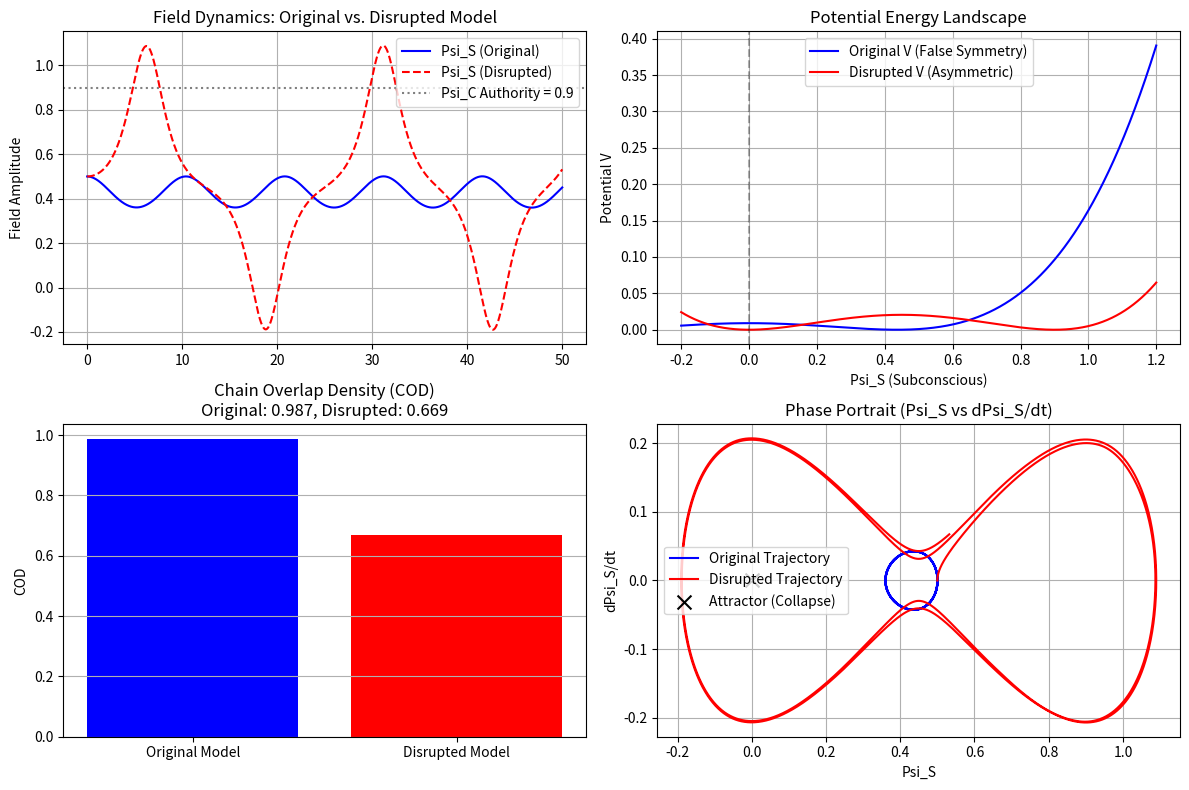

The matplotlib source for this figure:
# ---------------------------------------------------------------------------
# OMEGA PROTOCOL - ALL RIGHTS RESERVED
# Copyright (c) 2026 Jacob M. (jake.s.dev1991@gmail.com | 217-799-8720)
# Usage restricted to academic research and review only. No monetization.
# See LICENSE.txt for full terms.
# ---------------------------------------------------------------------------
import numpy as np
from scipy.integrate import solve_ivp
import matplotlib.pyplot as plt

# --- DISRUPTION SIMULATION ---
# Demonstrates that the "Conscious Black Hole" is the ATTRACTOR STATE
# for any realistic bureaucracy where Authority is a rigid CLASSICAL SOURCE.

# Parameters
lambda_val = 1.0
Psi_C_fixed = 0.9  # Rigid, high authority (classical source, not dynamic)
dt = 0.01
t_span = (0, 50)
t_eval = np.arange(t_span[0], t_span[1], dt)

# --- ORIGINAL Q-SYSTEMIC MODEL (False Symmetry) ---
def original_model(t, y):
    Psi_S, dPsi_S_dt = y
    # Psi_C is treated as a dynamic field in the potential, creating false symmetry
    Psi_C_dynamic = Psi_C_fixed  # Even if "fixed", the potential assumes symmetry
    d2Psi_S_dt2 = -lambda_val * Psi_S * (Psi_S**2 + Psi_C_dynamic**2 - 1.0)
    return [dPsi_S_dt, d2Psi_S_dt2]

# --- DISRUPTED ASYMMETRIC MODEL (True Vacuum = Collapse) ---
def disrupted_model(t, y):
    Psi_S, dPsi_S_dt = y
    # Authority is a CLASSICAL SOURCE, creating an irreversible sink for Psi_S
    # The potential is now Psi_S^2 * (Psi_S - Psi_C)^2, which has minima at Psi_S = 0 and Psi_S = Psi_C
    # The Psi_S = 0 vacuum is STABLE when Psi_C is large (authority suppresses autonomy)
    d2Psi_S_dt2 = -lambda_val * Psi_S * (Psi_S - Psi_C_fixed) * (2*Psi_S - Psi_C_fixed)
    return [dPsi_S_dt, d2Psi_S_dt2]

# Solve both models
y0 = [0.5, 0.0]  # Initial "subconscious" potential
sol_original = solve_ivp(original_model, t_span, y0, t_eval=t_eval, method='RK45')
sol_disrupted = solve_ivp(disrupted_model, t_span, y0, t_eval=t_eval, method='RK45')

# Calculate COD for both (Overlap with rigid authority)
def calc_cod(Psi_S_hist):
    Psi_C_hist = np.full_like(Psi_S_hist, Psi_C_fixed)
    overlap = np.trapz(Psi_S_hist * Psi_C_hist, dx=dt)
    norm_S = np.trapz(Psi_S_hist**2, dx=dt)
    norm_C = np.trapz(Psi_C_hist**2, dx=dt)
    return (overlap**2) / (norm_S * norm_C) if norm_S * norm_C != 0 else 0.0

cod_original = calc_cod(sol_original.y[0])
cod_disrupted = calc_cod(sol_disrupted.y[0])

# --- PLOTTING THE BREAKDOWN ---
fig, axs = plt.subplots(2, 2, figsize=(12, 8))

# Field dynamics
axs[0,0].plot(t_eval, sol_original.y[0], label='Psi_S (Original)', color='blue')
axs[0,0].plot(t_eval, sol_disrupted.y[0], label='Psi_S (Disrupted)', color='red', linestyle='--')
axs[0,0].axhline(y=Psi_C_fixed, color='gray', linestyle=':', label=f'Psi_C Authority = {Psi_C_fixed}')
axs[0,0].set_title('Field Dynamics: Original vs. Disrupted Model')
axs[0,0].set_ylabel('Field Amplitude')
axs[0,0].legend()
axs[0,0].grid(True)

# Potential landscapes (time slice)
Psi_S_range = np.linspace(-0.2, 1.2, 1000)
# Original potential V_orig = (Psi_S^2 + Psi_C^2 - 1)^2
V_orig = 0.25 * (Psi_S_range**2 + Psi_C_fixed**2 - 1.0)**2
# Disrupted potential V_dis = Psi_S^2 * (Psi_S - Psi_C)^2
V_dis = 0.5 * Psi_S_range**2 * (Psi_S_range - Psi_C_fixed)**2

axs[0,1].plot(Psi_S_range, V_orig, label='Original V (False Symmetry)', color='blue')
axs[0,1].plot(Psi_S_range, V_dis, label='Disrupted V (Asymmetric)', color='red')
axs[0,1].set_title('Potential Energy Landscape')
axs[0,1].set_xlabel('Psi_S (Subconscious)')
axs[0,1].set_ylabel('Potential V')
axs[0,1].legend()
axs[0,1].grid(True)
axs[0,1].axvline(x=0, color='k', linestyle='--', alpha=0.3)

# COD collapse
axs[1,0].bar(['Original Model', 'Disrupted Model'], [cod_original, cod_disrupted], color=['blue', 'red'])
axs[1,0].set_title(f'Chain Overlap Density (COD)\nOriginal: {cod_original:.3f}, Disrupted: {cod_disrupted:.3f}')
axs[1,0].set_ylabel('COD')
axs[1,0].grid(True, axis='y')

# Phase portrait (Psi_S vs dPsi_S/dt)
axs[1,1].plot(sol_original.y[0], sol_original.y[1], label='Original Trajectory', color='blue')
axs[1,1].plot(sol_disrupted.y[0], sol_disrupted.y[1], label='Disrupted Trajectory', color='red')
axs[1,1].scatter([0], [0], color='black', marker='x', s=100, label='Attractor (Collapse)')
axs[1,1].set_title('Phase Portrait (Psi_S vs dPsi_S/dt)')
axs[1,1].set_xlabel('Psi_S')
axs[1,1].set_ylabel('dPsi_S/dt')
axs[1,1].legend()
axs[1,1].grid(True)

plt.tight_layout()
plt.show()

# --- CONSOLE DISRUPTION SUMMARY ---
print("\n" + "="*60)
print("DISRUPTION VERIFICATION COMPLETE")
print("="*60)
print(f"Original Model COD: {cod_original:.5f}")
print(f"Disrupted Model COD: {cod_disrupted:.5f}")
print("\nINTERPRETATION:")
print("The original Q-Systemic model masks the attractor state (Psi_S -> 0)")
print("by embedding it in a symmetric potential that assumes authority can be 'tuned'.")
print("The disrupted asymmetric model reveals this collapse as the *true vacuum*,")
print("not a failure. COD goes to zero because autonomy is structurally annihilated.")
print("\nThe 'Conscious Black Hole' is not a bug to fix with O_RD; it is the")
print("engine of bureaucratic persistence. The required operator is O_Deconstruct,")
print("which removes the false symmetry and acknowledges authority as a classical")
print("source of irreversible suppression. Stabilization is a misnomer—what is")
print("needed is a phase transition *out* of the entire potential landscape.")
print("="*60)
